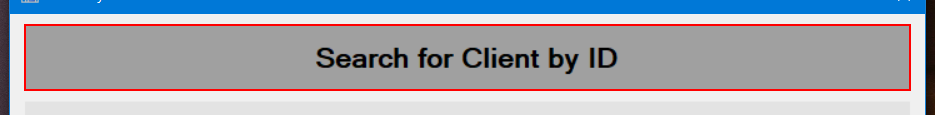
Task: ACME System 1
Workflow: 4_SearchByClientID

Step 1 [try]: find 'label*' (acme-system*.exe)

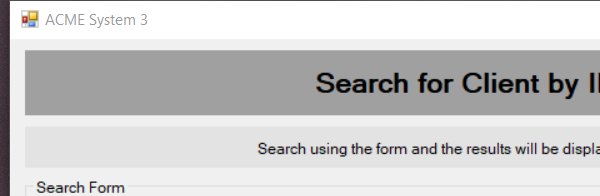
Step 2 [try]: Attach Window 'ACME Search page' on 'SearchingClient' (acme-system*.exe)

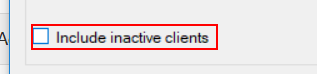
Step 3 [try]: find 'checkBox*'

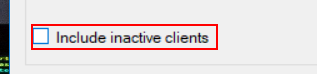
Step 4: get-attribute of 'checkBox1'

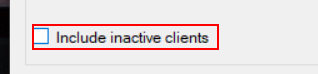
Step 5 [else]: click on 'checkBox*'

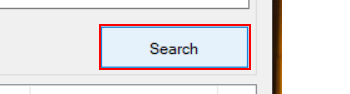
Step 6 [try]: click on 'button*'

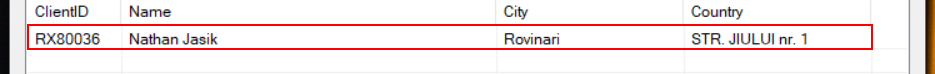
Step 7: click on the list item

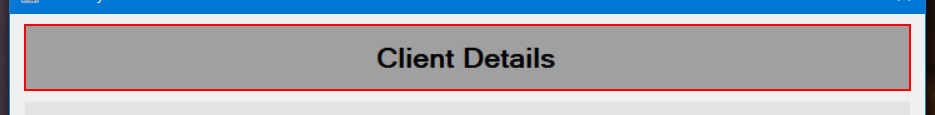
Step 8 [try]: find 'label*' (acme-system*.exe)